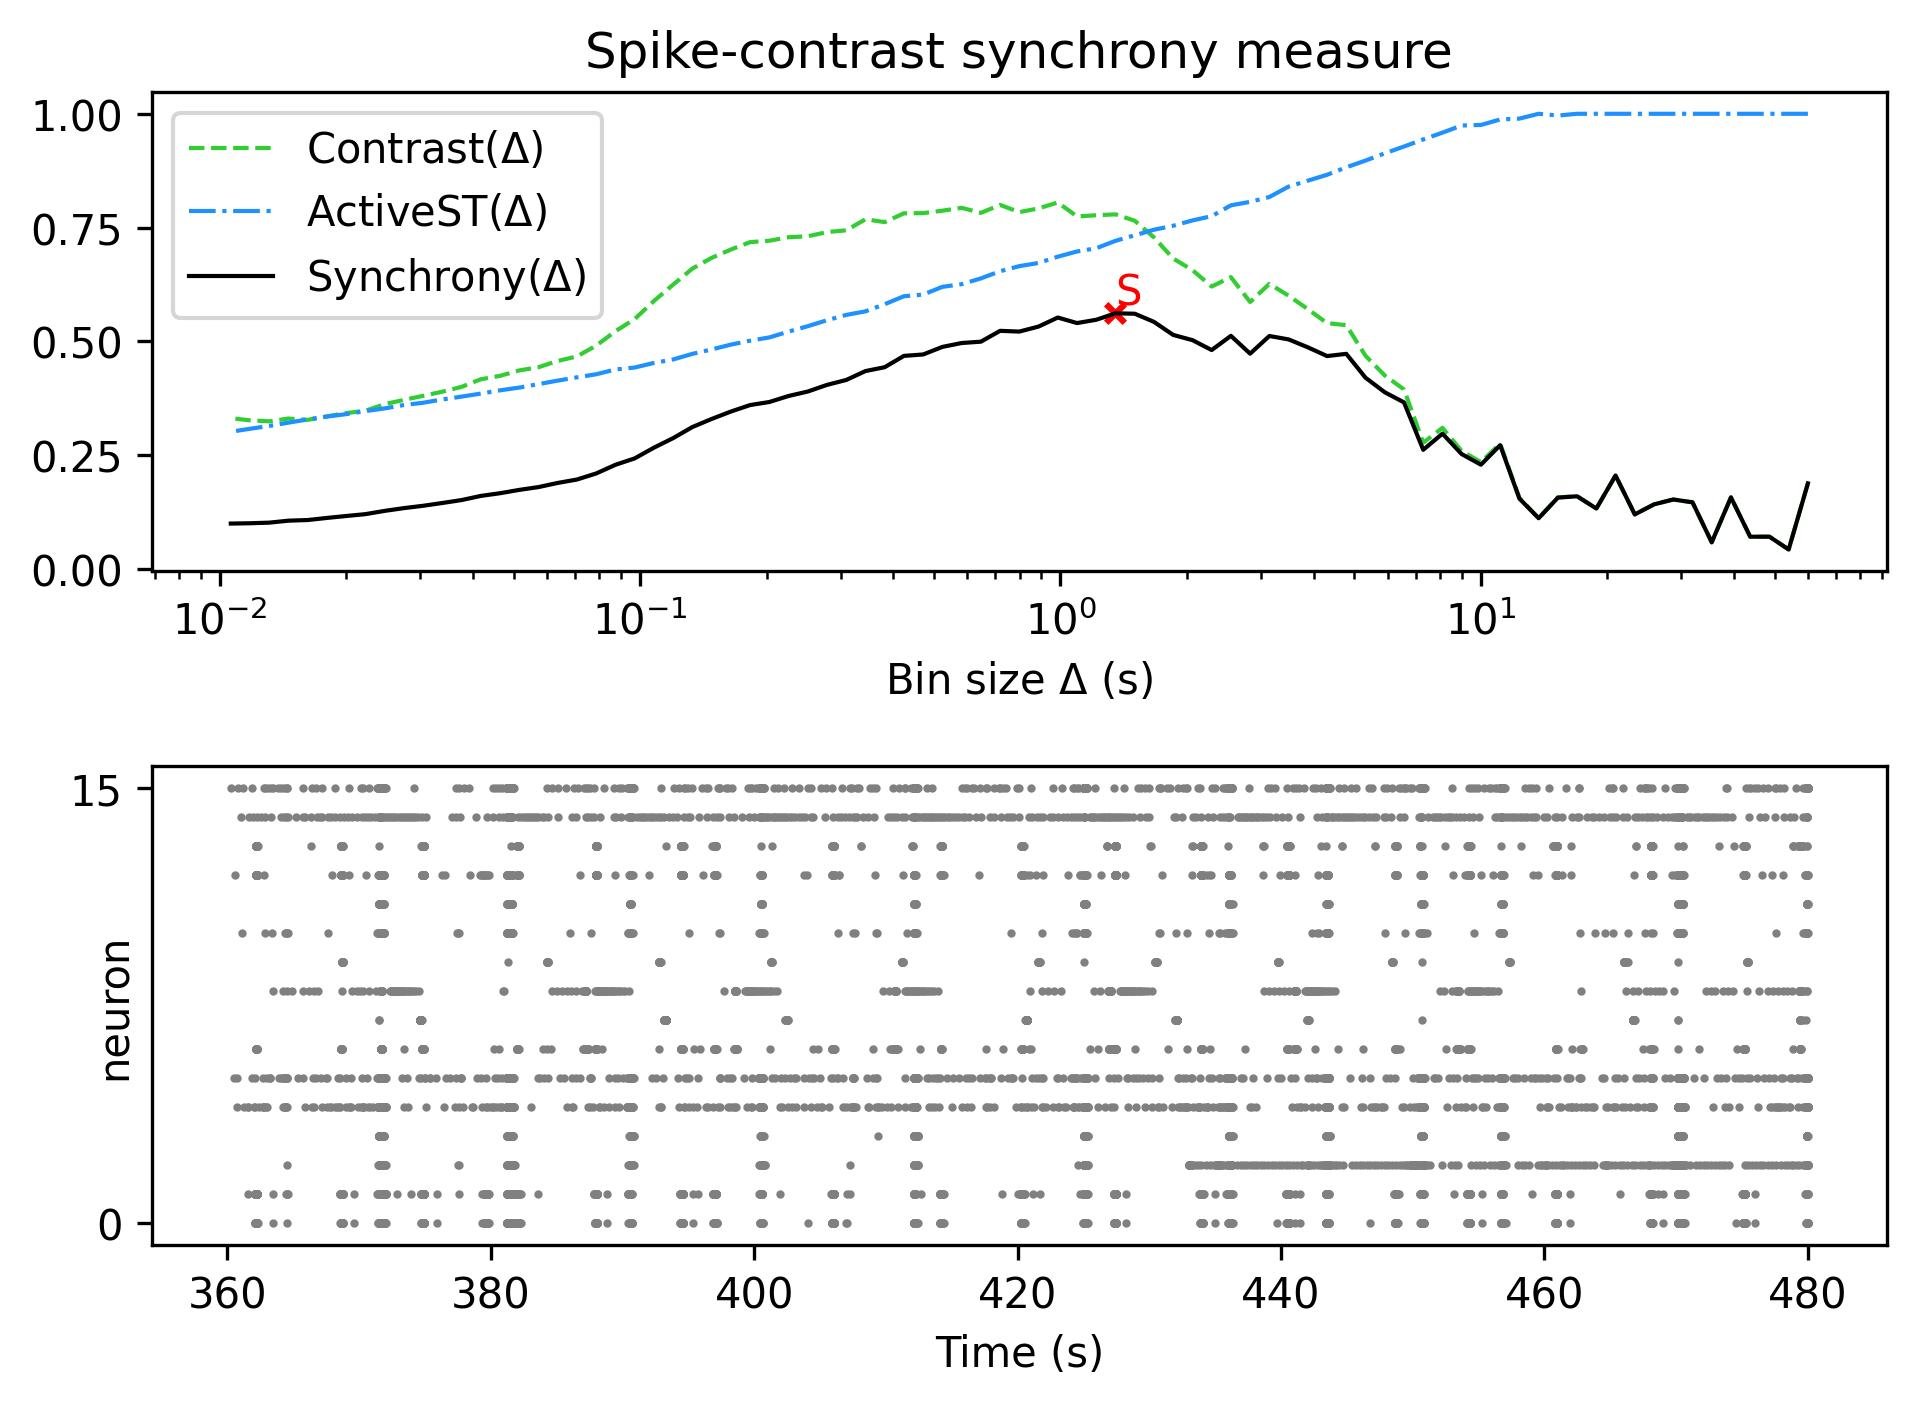

Values plotted in this chart, from the file beside it:
, Spike-contrast (60.0 s), Spike-contrast (54.0 s), Spike-contrast (48.6 s), Spike-contrast (43.74 s), Spike-contrast (39.366 s), Spike-contrast (35.429 s), Spike-contrast (31.886 s), Spike-contrast (28.698 s), Spike-contrast (25.828 s), Spike-contrast (23.245 s), Spike-contrast (20.921 s), Spike-contrast (18.829 s), Spike-contrast (16.946 s), Spike-contrast (15.251 s), Spike-contrast (13.726 s), Spike-contrast (12.353 s), Spike-contrast (11.118 s), Spike-contrast (10.006 s), Spike-contrast (9.006 s), Spike-contrast (8.105 s), Spike-contrast (7.295 s), Spike-contrast (6.565 s), Spike-contrast (5.909 s)
0, 0.1883, 0.04307, 0.07116, 0.07112, 0.1575, 0.05882, 0.1467, 0.1529, 0.1422, 0.1201, 0.2055, 0.133, 0.1599, 0.1569, 0.1117, 0.1549, 0.2722, 0.2293, 0.2526, 0.2974, 0.262, 0.3661, 0.3884
